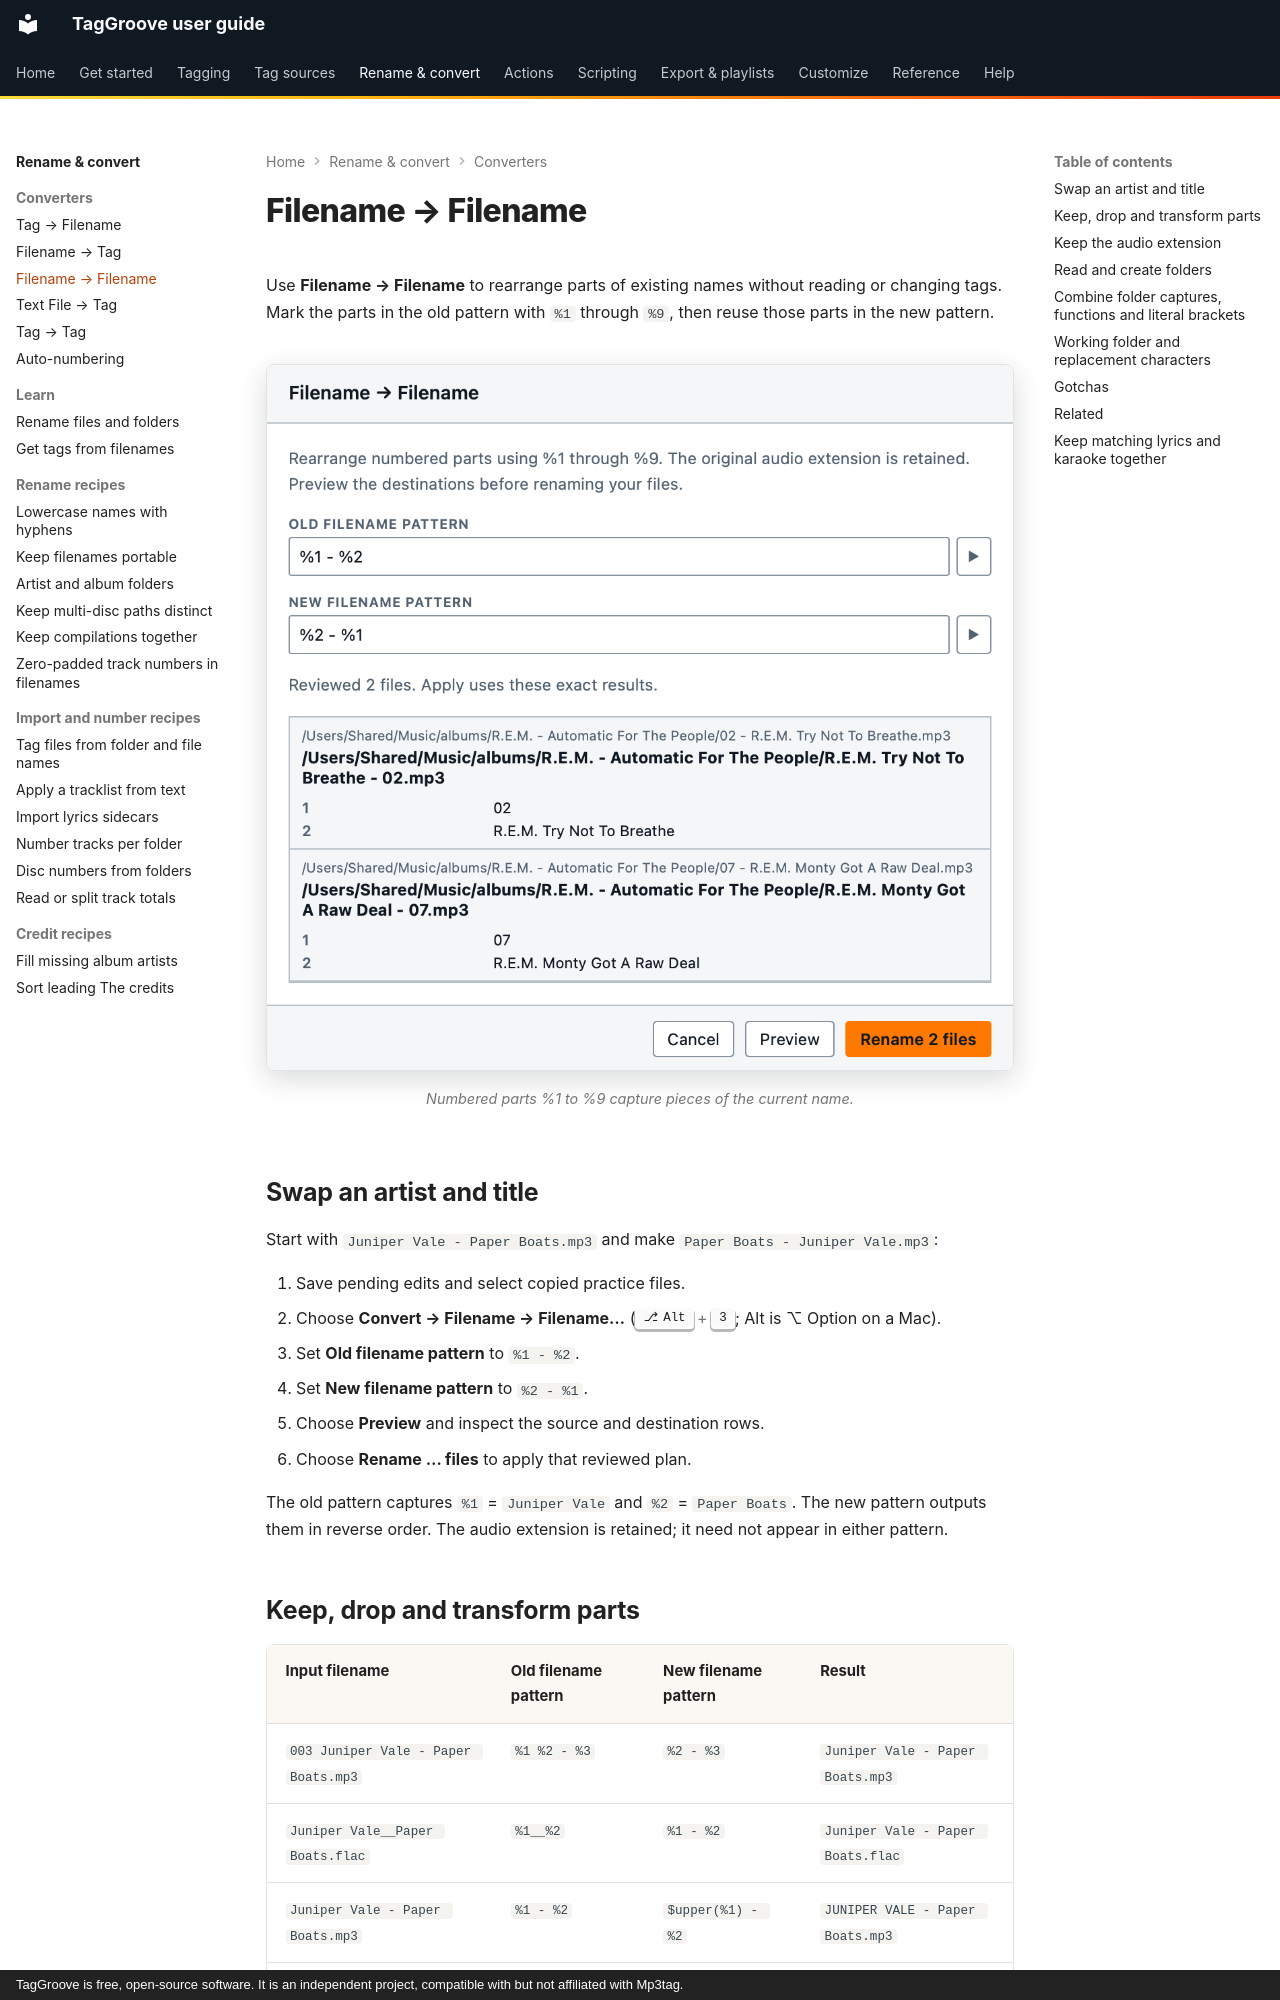

repository: johnneerdael/TagGroove · page: converters/filename-to-filename/index.html · generator: mkdocs · copyright: TagGroove is free, open-source software. It is an independent project, compatible with but not affiliated with Mp3tag.

# Filename → Filename

Use **Filename → Filename** to rearrange parts of existing names without
reading or changing tags. Mark the parts in the old pattern with `%1`
through `%9`, then reuse those parts in the new pattern.

<!-- figure:filename-to-filename -->
<figure markdown>
![The Filename → Filename dialog with a matching pattern, an output format and a preview](../assets/screens/filename-to-filename-light.png#only-light)
![The Filename → Filename dialog with a matching pattern, an output format and a preview](../assets/screens/filename-to-filename-dark.png#only-dark)
<figcaption>Numbered parts %1 to %9 capture pieces of the current name.</figcaption>
</figure>
<!-- /figure -->

## Swap an artist and title

Start with `Juniper Vale - Paper Boats.mp3` and make
`Paper Boats - Juniper Vale.mp3`:

1. Save pending edits and select copied practice files.
2. Choose **Convert → Filename → Filename…** (++alt+3++; Alt is ⌥ Option on a Mac).
3. Set **Old filename pattern** to `%1 - %2`.
4. Set **New filename pattern** to `%2 - %1`.
5. Choose **Preview** and inspect the source and destination rows.
6. Choose **Rename … files** to apply that reviewed plan.

The old pattern captures `%1` = `Juniper Vale` and `%2` = `Paper Boats`.
The new pattern outputs them in reverse order. The audio extension is
retained; it need not appear in either pattern.

## Keep, drop and transform parts

| Input filename | Old filename pattern | New filename pattern | Result |
|---|---|---|---|
| `003 Juniper Vale - Paper Boats.mp3` | `%1 %2 - %3` | `%2 - %3` | `Juniper Vale - Paper Boats.mp3` |
| `Juniper Vale__Paper Boats.flac` | `%1__%2` | `%1 - %2` | `Juniper Vale - Paper Boats.flac` |
| `Juniper Vale - Paper Boats.mp3` | `%1 - %2` | `$upper(%1) - %2` | `JUNIPER VALE - Paper Boats.mp3` |
| `03 - Paper Boats.mp3` | `%1 - %2` | `$num(%1,3). %2` | `003. Paper Boats.mp3` |

The old pattern is a matching pattern: literal punctuation must match
exactly. It accepts only numbered parts, with no closing percent sign
after the number. `%artist%` is not an old-pattern capture.

The new pattern is an output format. It can use scripting functions and
existing tag placeholders alongside the numbered parts. A part omitted
from the new pattern is discarded from the name. Reusing a part there
is allowed, for example `%2 - %2`.
